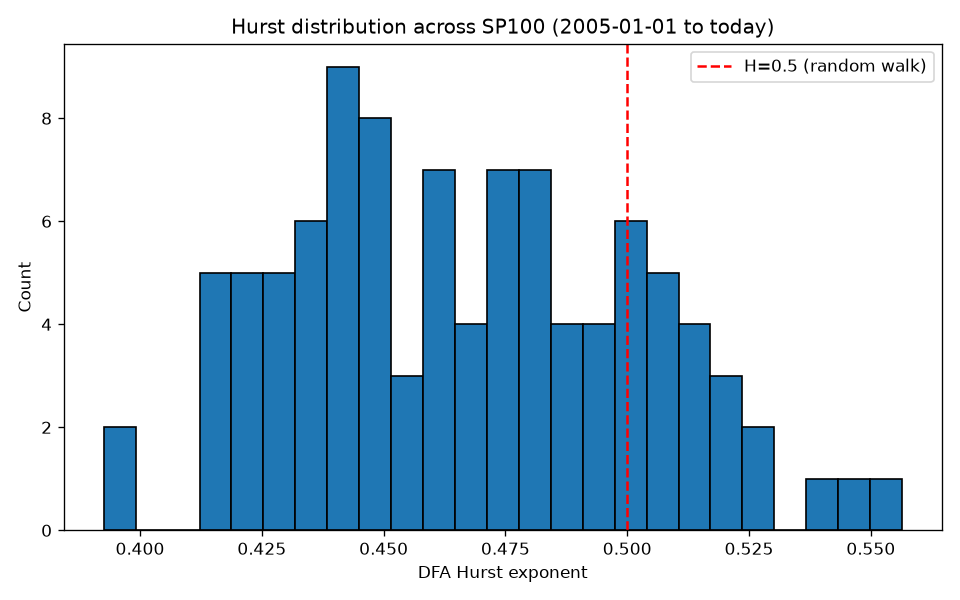

The file beside this chart, header and first rows:
ticker, n_days, H_dfa, H_rs_implied, rs_rejects_null, ann_vol
AVGO, 4291, 0.3925, 0.4941, False, 0.3816
MDLZ, 5446, 0.3965, 0.519, False, 0.2093
ORCL, 5447, 0.4126, 0.5099, False, 0.317
ABT, 5446, 0.4139, 0.5098, False, 0.2211
DUK, 5446, 0.4153, 0.4755, False, 0.1978
V, 4639, 0.4174, 0.4981, False, 0.283
SO, 5446, 0.4179, 0.4597, True, 0.1925
MCD, 5446, 0.4197, 0.4882, False, 0.1997
CL, 5446, 0.4202, 0.4721, True, 0.1913
LIN, 5446, 0.4219, 0.4832, False, 0.2457
NKE, 5447, 0.4223, 0.5604, False, 0.298
PEP, 5446, 0.4225, 0.5088, False, 0.1837
LOW, 5446, 0.4254, 0.5335, False, 0.2986
HD, 5446, 0.429, 0.5583, False, 0.2599
JNJ, 5446, 0.4297, 0.4875, False, 0.1731
AMGN, 5446, 0.4316, 0.5078, False, 0.2589
IBM, 5446, 0.4318, 0.4941, False, 0.2511
LLY, 5446, 0.4321, 0.5344, False, 0.2651
ACN, 5446, 0.4327, 0.5367, False, 0.2713
KO, 5446, 0.4341, 0.4813, False, 0.1817
MET, 5446, 0.4364, 0.5078, False, 0.4004
JPM, 5446, 0.4375, 0.4983, False, 0.3537
NEE, 5446, 0.4378, 0.4956, False, 0.2389
UNH, 5446, 0.4396, 0.5453, False, 0.3204
UPS, 5446, 0.44, 0.541, False, 0.2501
WMT, 5447, 0.4405, 0.5273, False, 0.206
DHR, 5446, 0.4408, 0.5411, False, 0.2671
UNP, 5446, 0.4411, 0.5003, False, 0.2767
QCOM, 5446, 0.4413, 0.4719, True, 0.3535
MSFT, 5447, 0.4413, 0.5285, False, 0.2732
WFC, 5446, 0.4426, 0.5041, False, 0.3909
GILD, 5446, 0.4437, 0.5393, False, 0.288
AMT, 5446, 0.4457, 0.5172, False, 0.2733
CVX, 5447, 0.4459, 0.5166, False, 0.2821
ABBV, 3433, 0.4469, 0.4958, False, 0.2652
MO, 5446, 0.4472, 0.5201, False, 0.213
COST, 5446, 0.4481, 0.5235, False, 0.2233
PG, 5446, 0.4489, 0.5078, False, 0.1819
PFE, 5446, 0.4499, 0.5482, False, 0.233
VZ, 5446, 0.4512, 0.4802, False, 0.2081
CVS, 5446, 0.4518, 0.5221, False, 0.2762
BRK-B, 5446, 0.452, 0.4996, False, 0.2087
LMT, 5446, 0.4536, 0.4992, False, 0.2316
CMCSA, 5446, 0.4584, 0.5536, False, 0.283
USB, 5446, 0.459, 0.5098, False, 0.335
MDT, 5446, 0.4608, 0.5296, False, 0.2358
BMY, 5446, 0.4614, 0.5047, False, 0.2461
TMO, 5446, 0.463, 0.5184, False, 0.2665
EMR, 5446, 0.463, 0.5049, False, 0.2869
INTC, 5447, 0.463, 0.516, False, 0.3745
TXN, 5446, 0.4652, 0.5101, False, 0.302
KHC, 2803, 0.4658, 0.5465, False, 0.2741
SCHW, 5446, 0.4658, 0.4809, False, 0.3606
XOM, 5446, 0.4681, 0.5538, False, 0.2651
CHTR, 4186, 0.4732, 0.5656, False, 0.3234
TGT, 5446, 0.4741, 0.524, False, 0.3132
RTX, 5446, 0.4753, 0.5021, False, 0.2568
PM, 4641, 0.4757, 0.499, False, 0.2371
ADBE, 5446, 0.4772, 0.5551, False, 0.3454
MRK, 5446, 0.4773, 0.5041, False, 0.2483
... 39 more rows
